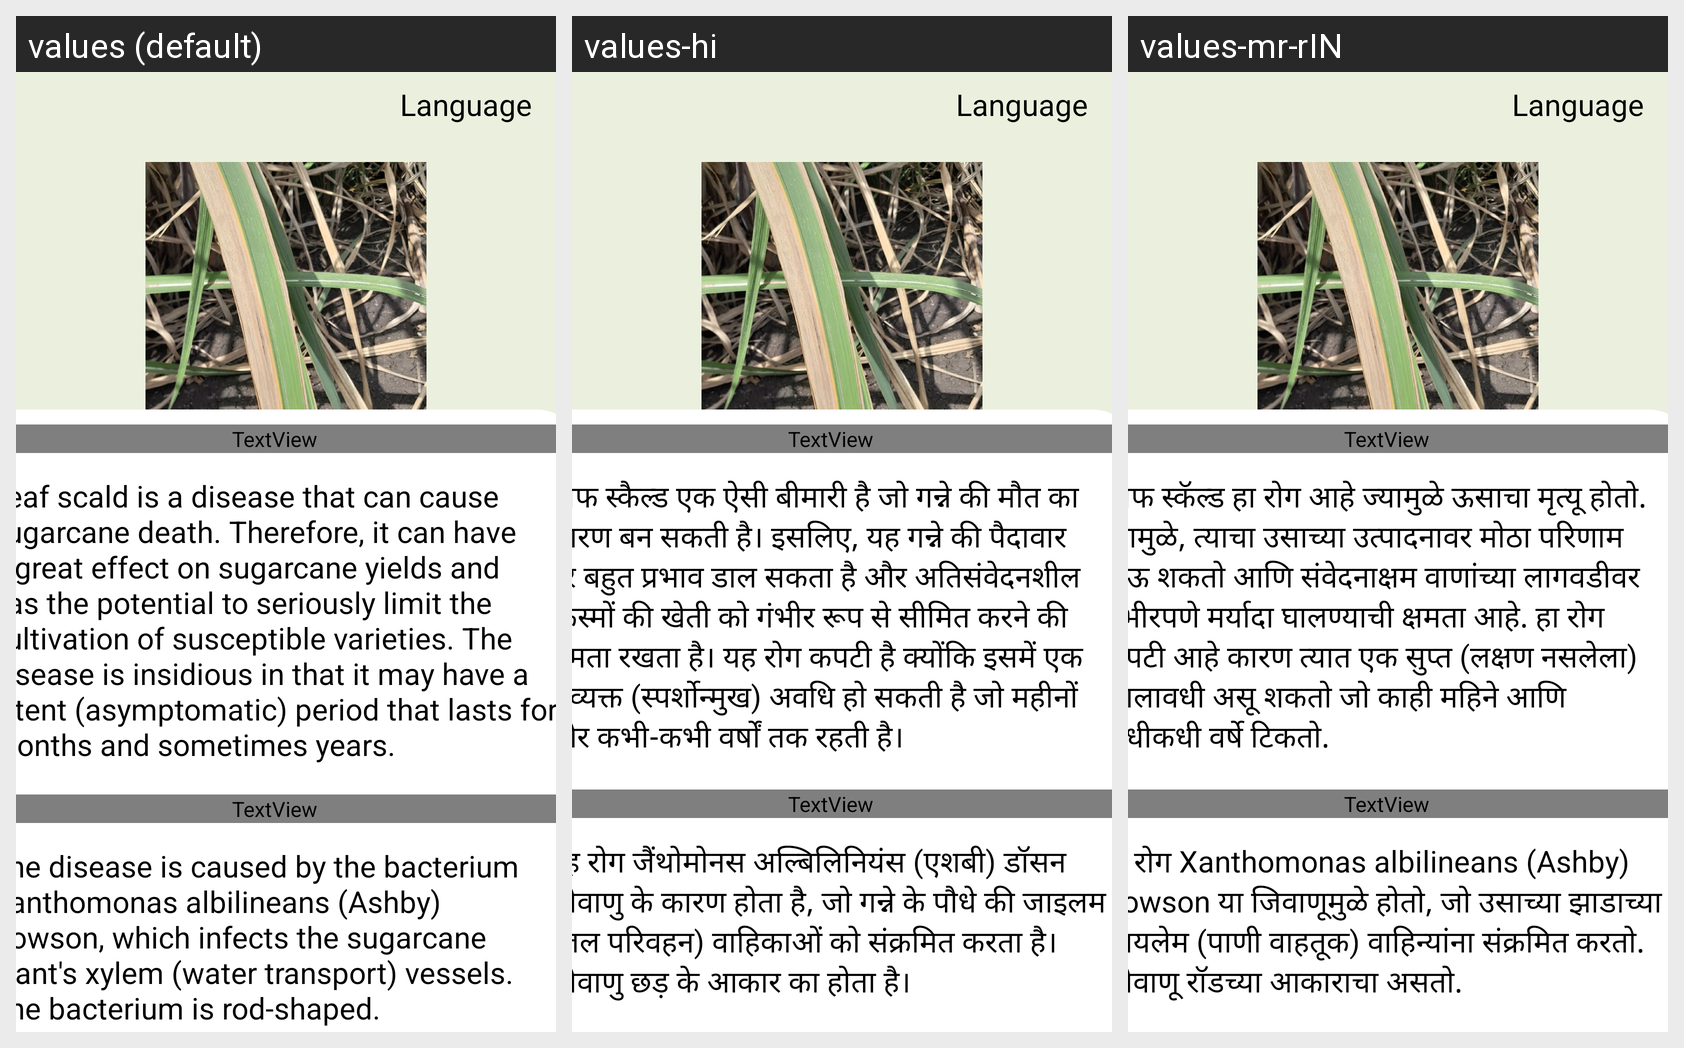

Strings drawn on this Android screen and how each of the app's shown locales translates them:
Android screen res/layout/activity_leaf_scald.xml rendered under 3 locales, left to right: values (default), values-hi, values-mr-rIN. Device: Nexus 5 (rendered at 1080×1920; each locale shown at half size, 540×960, under a caption strip naming it); theme Theme.SugarcaneDiseaseDetection.
Strings drawn on this screen, with the default value and each locale's value (text and hints the layout hard-codes appear in the picture but are not listed):

leafScaldDesc
  values: Leaf scald is a disease that can cause sugarcane death. Therefore, it can have a great effect on sugarcane yields and has the potential to seriously limit the cultivation of susceptible varieties. The disease is insidious in that it may have a latent (asymptomatic) period that lasts for months and sometimes years.
  values-hi: लीफ स्कैल्ड एक ऐसी बीमारी है जो गन्ने की मौत का कारण बन सकती है। इसलिए, यह गन्ने की पैदावार पर बहुत प्रभाव डाल सकता है और अतिसंवेदनशील किस्मों की खेती को गंभीर रूप से सीमित करने की क्षमता रखता है। यह रोग कपटी है क्योंकि इसमें एक अव्यक्त (स्पर्शोन्मुख) अवधि हो सकती है जो महीनों और कभी-कभी वर्षों तक रहती है।
  values-mr-rIN: लीफ स्कॅल्ड हा रोग आहे ज्यामुळे ऊसाचा मृत्यू होतो. त्यामुळे, त्याचा उसाच्या उत्पादनावर मोठा परिणाम होऊ शकतो आणि संवेदनाक्षम वाणांच्या लागवडीवर गंभीरपणे मर्यादा घालण्याची क्षमता आहे. हा रोग कपटी आहे कारण त्यात एक सुप्त (लक्षण नसलेला) कालावधी असू शकतो जो काही महिने आणि कधीकधी वर्षे टिकतो.

leafScaldCausesDesc
  values: The disease is caused by the bacterium Xanthomonas albilineans (Ashby) Dowson, which infects the sugarcane plant's xylem (water transport) vessels. The bacterium is rod-shaped.
  values-hi: यह रोग जैंथोमोनस अल्बिलिनियंस (एशबी) डॉसन जीवाणु के कारण होता है, जो गन्ने के पौधे की जाइलम (जल परिवहन) वाहिकाओं को संक्रमित करता है। जीवाणु छड़ के आकार का होता है।
  values-mr-rIN: हा रोग Xanthomonas albilineans (Ashby) Dowson या जिवाणूमुळे होतो, जो उसाच्या झाडाच्या झायलेम (पाणी वाहतूक) वाहिन्यांना संक्रमित करतो. जीवाणू रॉडच्या आकाराचा असतो.

leafScaldSymptomsDesc
  values: Latent phase • Leaf scald can remain latent in some varieties for long periods (>12 months) while showing no symptoms. Stress can trigger the infected plant to pass from the latent phase into the chronic or acute phase. Chronic phase • Leaf scald causes a range of symptoms including chlorotic (white) stripes and patches of chlorotic tissue on leaves, side shooting beginning at the base of stalks …[clipped]
  values-hi: लेटेंट फेज • लीफ स्कैल्ड कुछ किस्मों में बिना किसी लक्षण के लंबे समय (>12 महीने) तक अव्यक्त रह सकता है। तनाव संक्रमित पौधे को अव्यक्त चरण से जीर्ण या तीव्र चरण में जाने के लिए प्रेरित कर सकता है। चिरकालिक चरण • पत्तियों का झुलसना लक्षणों की एक श्रृंखला का कारण बनता है जिसमें पत्तियों पर क्लोरोटिक (सफ़ेद) धारियाँ और क्लोरोटिक ऊतक के पैच, डंठल के आधार पर साइड शूटिंग और पत्ती की युक्तियों का जलना …[clipped]
  values-mr-rIN: सुप्त अवस्था • काही प्रकारांमध्ये कोणतीही लक्षणे नसतानाही पानांची खळगी दीर्घकाळ (>12 महिने) अव्यक्त राहू शकते. तणावामुळे संक्रमित वनस्पती सुप्त अवस्थेतून क्रॉनिक किंवा तीव्र टप्प्यात जाण्यास प्रवृत्त करू शकते. क्रॉनिक टप्पा • लीफ स्कॅल्डमुळे पानांवर क्लोरोटिक (पांढरे) पट्टे आणि क्लोरोटिक टिश्यूचे ठिपके, देठाच्या पायथ्यापासून बाजूने शूट सुरू होणे आणि पानांचे टोक जळणे यासह अनेक लक्षणे उद्भवतात. …[clipped]

leafScaldTreatmentDesc
  values: The best control for leafstalks is preventing the disease and replacing susceptible varieties with resistant varieties. Because leaf scald is a latent disease, growers should be alert for infection even in varieties thought to be resistant. Seed cane can be given a long hot-water treatment to kill the pathogen. In Australia, a 24-hour presoak in flowing water followed by a three-hour 50°C (122°F) …[clipped]
  values-hi: लीफस्टॉक्स के लिए सबसे अच्छा नियंत्रण रोग को रोकना और प्रतिरोधी किस्मों के साथ अतिसंवेदनशील किस्मों को बदलना है। क्योंकि लीफ स्कैल्ड एक छिपी हुई बीमारी है, उत्पादकों को प्रतिरोधी समझी जाने वाली किस्मों में भी संक्रमण के लिए सतर्क रहना चाहिए। रोगज़नक़ को मारने के लिए बीज गन्ने को लंबे समय तक गर्म पानी का उपचार दिया जा सकता है। ऑस्ट्रेलिया में, संक्रमित रोपण सामग्री को साफ करने के लिए बहते पानी में …[clipped]
  values-mr-rIN: रोगापासून बचाव करणे आणि संवेदनाक्षम वाणांच्या जागी प्रतिरोधक वाणांचा वापर करणे हे लीफस्टॉल्सचे सर्वोत्तम नियंत्रण आहे. लीफ स्कॅल्ड हा एक सुप्त रोग असल्यामुळे, उत्पादकांनी प्रतिरोधक समजल्या जाणार्‍या वाणांमध्येही संसर्ग होण्याबाबत सतर्क असले पाहिजे. रोगकारक मारण्यासाठी उसाला दीर्घ गरम पाण्याची प्रक्रिया दिली जाऊ शकते. ऑस्ट्रेलियामध्ये, वाहत्या पाण्यात 24-तास प्रीसोक आणि त्यानंतर तीन तास 50°C …[clipped]
